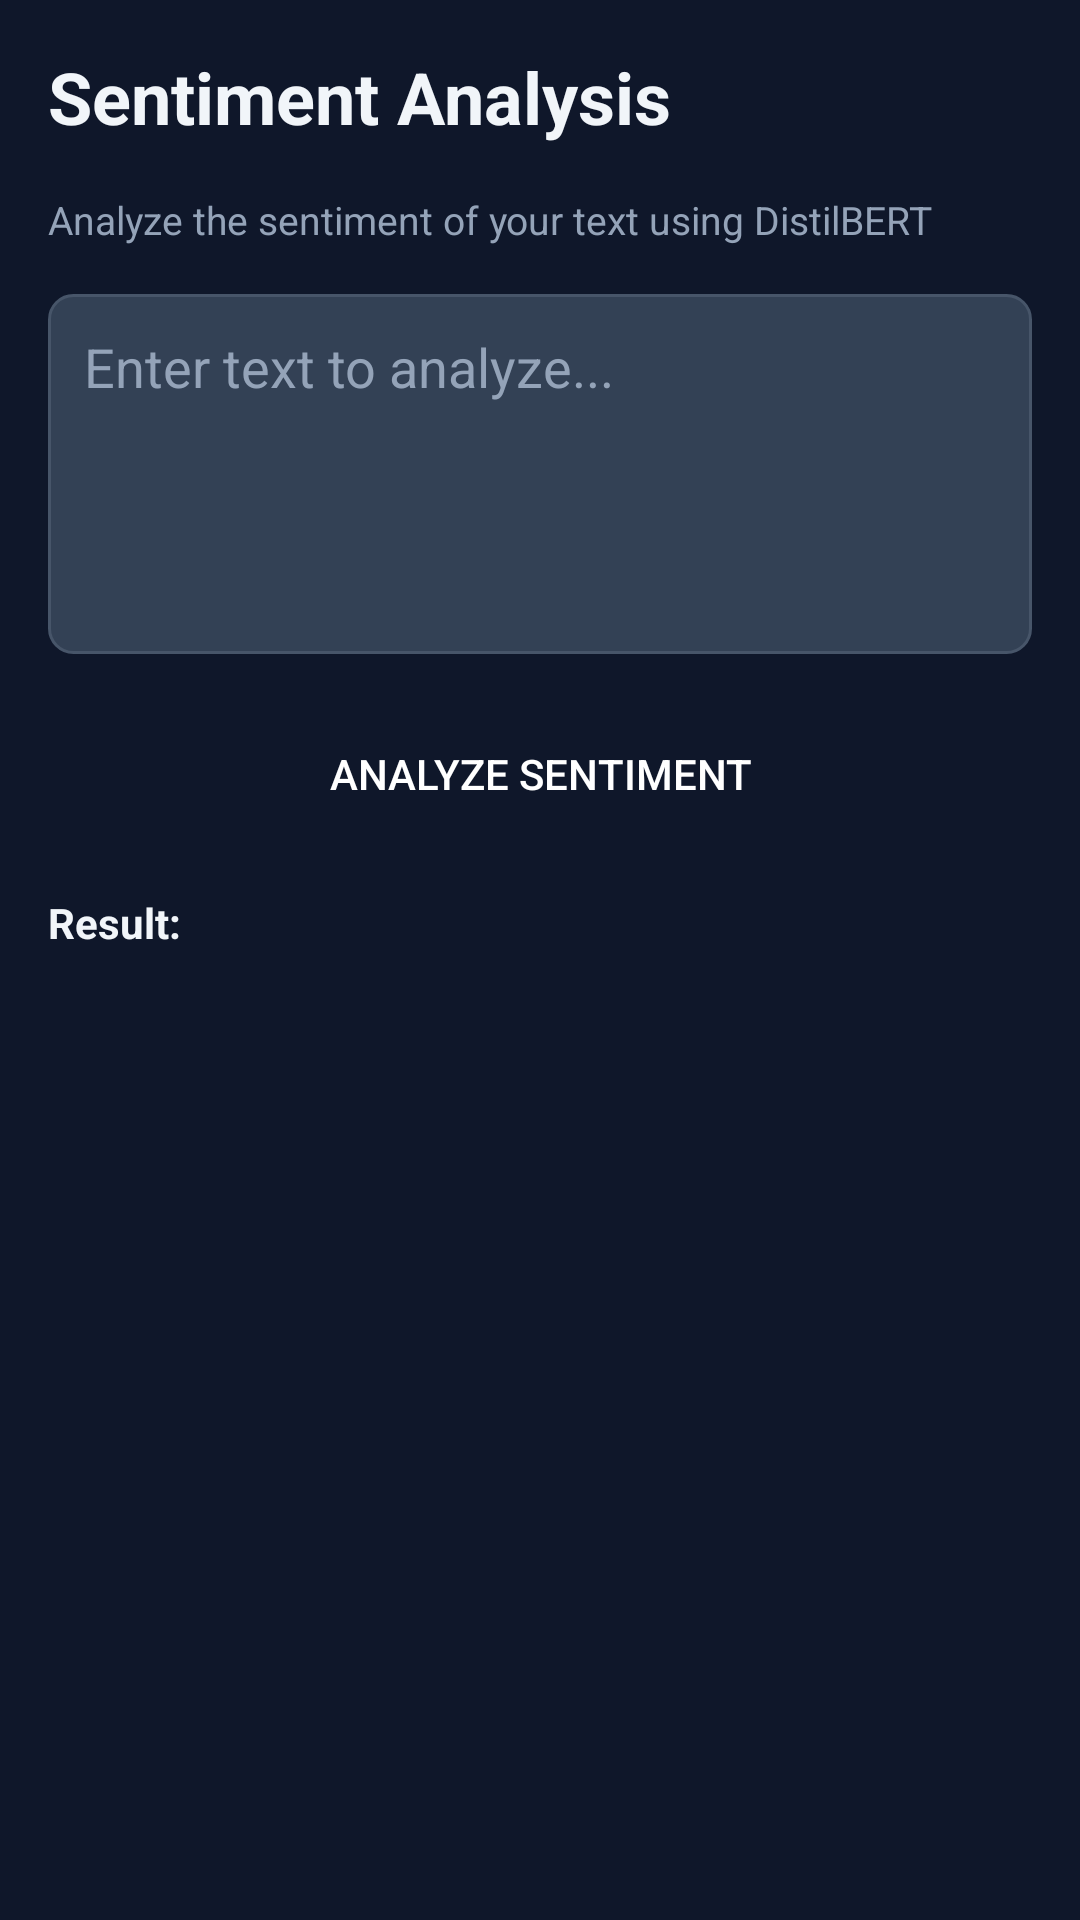

Layout XML and referenced resources for this Android screen:
<!-- AndroidManifest.xml: application theme Theme.AIApp -->
<!-- res/layout/activity_sentiment_analysis.xml -->
<?xml version="1.0" encoding="utf-8"?>
<LinearLayout xmlns:android="http://schemas.android.com/apk/res/android"
    android:layout_width="match_parent"
    android:layout_height="match_parent"
    android:orientation="vertical"
    android:padding="16dp"
    android:background="@color/background">

    <TextView
        android:layout_width="match_parent"
        android:layout_height="wrap_content"
        android:text="Sentiment Analysis"
        android:textSize="24sp"
        android:textStyle="bold"
        android:textColor="@color/text_primary"
        android:layout_marginBottom="16dp" />

    <TextView
        android:layout_width="match_parent"
        android:layout_height="wrap_content"
        android:text="Analyze the sentiment of your text using DistilBERT"
        android:textSize="13sp"
        android:textColor="@color/text_secondary"
        android:layout_marginBottom="16dp" />

    <EditText
        android:id="@+id/et_text"
        android:layout_width="match_parent"
        android:layout_height="120dp"
        android:hint="Enter text to analyze..."
        android:inputType="textMultiLine"
        android:padding="12dp"
        android:background="@drawable/input_background"
        android:textColor="@color/text_primary"
        android:textColorHint="@color/text_secondary"
        android:gravity="top|start"
        android:layout_marginBottom="16dp" />

    <Button
        android:id="@+id/btn_analyze"
        android:layout_width="match_parent"
        android:layout_height="48dp"
        android:text="Analyze Sentiment"
        android:background="@drawable/button_background"
        android:textColor="@color/button_text"
        android:layout_marginBottom="16dp" />

    <ProgressBar
        android:id="@+id/progressBar"
        android:layout_width="match_parent"
        android:layout_height="wrap_content"
        android:visibility="gone"
        android:layout_marginBottom="16dp" />

    <ScrollView
        android:layout_width="match_parent"
        android:layout_height="0dp"
        android:layout_weight="1">

        <LinearLayout
            android:layout_width="match_parent"
            android:layout_height="wrap_content"
            android:orientation="vertical">

            <TextView
                android:layout_width="match_parent"
                android:layout_height="wrap_content"
                android:text="Result:"
                android:textSize="14sp"
                android:textStyle="bold"
                android:textColor="@color/text_primary"
                android:layout_marginBottom="8dp" />

            <TextView
                android:id="@+id/tv_result"
                android:layout_width="match_parent"
                android:layout_height="wrap_content"
                android:padding="12dp"
                android:textColor="@color/text_primary"
                android:background="@drawable/card_background"
                android:textSize="14sp" />
        </LinearLayout>
    </ScrollView>

</LinearLayout>
<!-- resources referenced by this layout -->
<resources>
  <color name="background">#0F172A</color>
  <color name="button_text">#FFFFFF</color>
  <color name="text_primary">#F1F5F9</color>
  <color name="text_secondary">#94A3B8</color>
  <!-- drawable input_background (drawable) -->
  <?xml version="1.0" encoding="utf-8"?>
  <shape xmlns:android="http://schemas.android.com/apk/res/android">
      <solid android:color="@color/input" />
      <corners android:radius="8dp" />
      <stroke android:width="1dp" android:color="@color/border" />
  </shape>
  <style name="Theme.AIApp" parent="Theme.AppCompat.DayNight.NoActionBar">
          <item name="colorPrimary">@color/primary</item>
          <item name="colorPrimaryDark">@color/primary_dark</item>
          <item name="colorAccent">@color/primary</item>
          <item name="android:windowBackground">@color/background</item>
          <item name="android:windowLightStatusBar">false</item>
          <item name="android:statusBarColor">@color/background</item>
      </style>
  <color name="input">#334155</color>
  <color name="border">#475569</color>
  <color name="primary">#6366F1</color>
  <color name="primary_dark">#4F46E5</color>
</resources>
